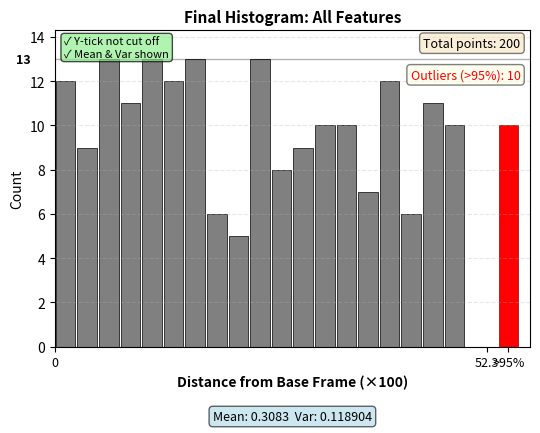

This figure's Python source:
#!/usr/bin/env python3
"""
Demonstrate the final histogram visualization with all requested features.
"""

import numpy as np
import matplotlib.pyplot as plt
import matplotlib

matplotlib.use("Agg")  # Non-interactive backend

# Set random seed for reproducibility
np.random.seed(42)


def create_final_histogram_demo(output_file="histogram_demo_final.png"):
    """Create a demo histogram showing all features including mean/variance"""

    # Simulate landmark distances with some outliers
    # Most distances are small (0-0.5), with a few large outliers
    normal_distances = np.random.uniform(0, 0.5, 190)
    outlier_distances = np.random.uniform(1.0, 2.0, 10)
    all_distances = np.concatenate([normal_distances, outlier_distances])

    # Calculate statistics
    mean_dist = all_distances.mean()
    var_dist = all_distances.var()

    # Calculate 95th percentile
    percentile_95 = np.percentile(all_distances, 95)

    # Separate outliers
    outlier_mask = all_distances > percentile_95
    non_outlier_distances = all_distances[~outlier_mask]
    outlier_count = outlier_mask.sum()

    # Create histogram
    hist_values, bin_edges = np.histogram(
        non_outlier_distances, bins=20, range=(0, percentile_95)
    )

    # Create the plot with more space at bottom
    fig, ax = plt.subplots(figsize=(5.5, 4.5))

    # Plot histogram bars
    bar_width = bin_edges[1] - bin_edges[0]
    bar_positions = bin_edges[:-1] + bar_width / 2

    ax.bar(
        bar_positions,
        hist_values,
        width=bar_width * 0.9,
        color="gray",
        edgecolor="black",
        linewidth=0.5,
    )

    # Add outlier bar at the end (in red)
    if outlier_count > 0:
        outlier_position = bin_edges[-1] + bar_width
        ax.bar(
            outlier_position,
            outlier_count,
            width=bar_width * 0.9,
            color="red",
            edgecolor="darkred",
            linewidth=0.5,
        )

    # Set labels and title
    ax.set_xlabel("Distance from Base Frame (×100)", fontsize=10, fontweight="bold")
    ax.set_ylabel("Count", fontsize=10)
    ax.set_title("Final Histogram: All Features", fontsize=11, fontweight="bold")

    # Customize x-axis - multiply by 100
    ax.set_xlim(0, outlier_position + bar_width if outlier_count > 0 else bin_edges[-1])

    # Add x-axis labels (multiplied by 100)
    ax.set_xticks(
        [0, percentile_95, outlier_position if outlier_count > 0 else bin_edges[-1]]
    )
    ax.set_xticklabels(
        ["0", f"{percentile_95 * 100:.1f}", ">95%" if outlier_count > 0 else ""],
        fontsize=9,
    )

    # Add y-axis tick at the top showing max value
    max_count = max(hist_values.max(), outlier_count)
    ax.set_ylim(0, max_count * 1.1)  # Add 10% headroom

    # Add custom y-axis tick at top with more space on left
    ax.axhline(y=max_count, color="black", linewidth=1, linestyle="-", alpha=0.3)
    ax.text(
        -0.05,
        max_count,
        str(max_count),
        transform=ax.get_yaxis_transform(),
        ha="right",
        va="center",
        fontsize=9,
        fontweight="bold",
    )

    # Add grid
    ax.grid(True, alpha=0.3, linestyle="--", axis="y")

    # Add mean and variance text below the histogram
    # Note: Show values BEFORE ×100 scaling
    stats_text = f"Mean: {mean_dist:.4f}  Var: {var_dist:.6f}"
    ax.text(
        0.5,
        -0.20,
        stats_text,
        transform=ax.transAxes,
        ha="center",
        va="top",
        fontsize=9,
        bbox=dict(boxstyle="round", facecolor="lightblue", alpha=0.6),
    )

    # Add annotations
    ax.text(
        0.98,
        0.98,
        f"Total points: {len(all_distances)}",
        transform=ax.transAxes,
        ha="right",
        va="top",
        fontsize=9,
        bbox=dict(boxstyle="round", facecolor="wheat", alpha=0.5),
    )

    if outlier_count > 0:
        ax.text(
            0.98,
            0.88,
            f"Outliers (>95%): {outlier_count}",
            transform=ax.transAxes,
            ha="right",
            va="top",
            fontsize=9,
            color="red",
            bbox=dict(boxstyle="round", facecolor="lightyellow", alpha=0.5),
        )

    # Highlight the changes
    ax.text(
        0.02,
        0.98,
        "✓ Y-tick not cut off\n✓ Mean & Var shown",
        transform=ax.transAxes,
        ha="left",
        va="top",
        fontsize=8,
        bbox=dict(boxstyle="round", facecolor="lightgreen", alpha=0.7),
    )

    plt.tight_layout()
    plt.savefig(output_file, dpi=150, bbox_inches="tight")
    print(f"Final histogram demo saved to: {output_file}")

    # Print statistics
    print(f"\nStatistics:")
    print(f"  Total landmarks: {len(all_distances)}")
    print(f"  Mean distance: {mean_dist:.4f}")
    print(f"  Variance: {var_dist:.6f}")
    print(f"  Distance range: [{all_distances.min():.4f}, {all_distances.max():.4f}]")
    print(
        f"  95th percentile: {percentile_95:.4f} (displayed as {percentile_95 * 100:.1f})"
    )
    print(f"  Max count: {max_count}")


def main():
    print("=" * 60)
    print("Creating Final Histogram Demonstration")
    print("=" * 60)
    print()

    create_final_histogram_demo()

    print()
    print("=" * 60)
    print("Final histogram demo created successfully! ✓")
    print("=" * 60)


if __name__ == "__main__":
    main()
